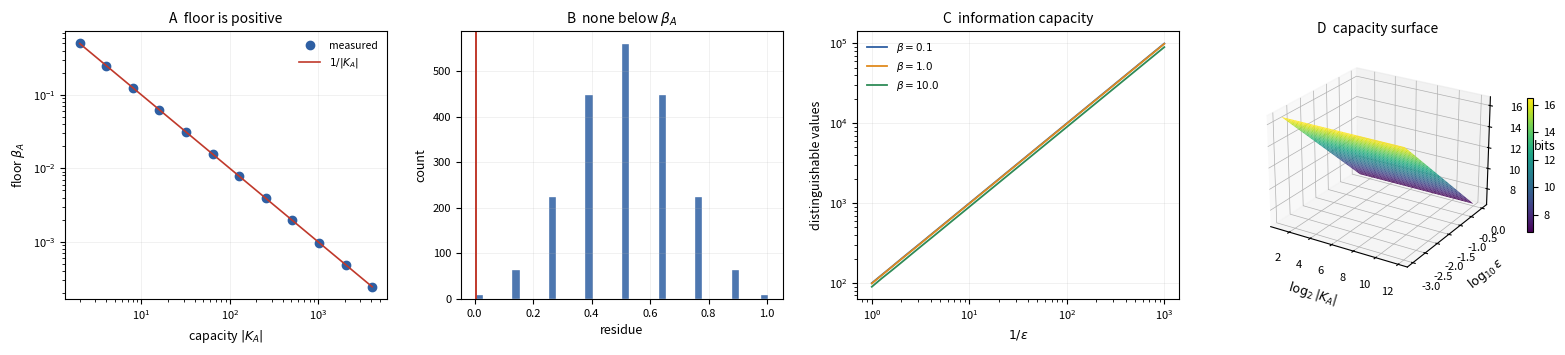
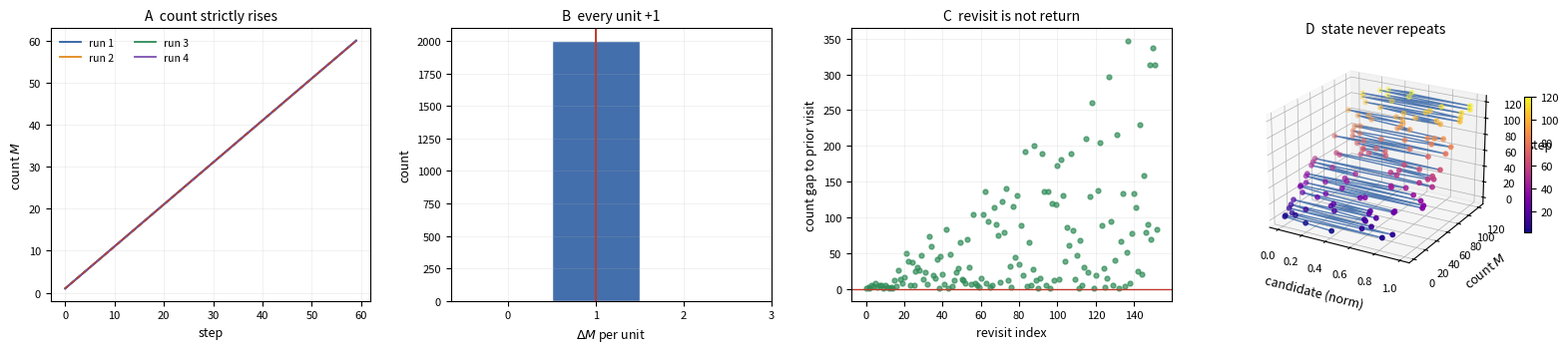
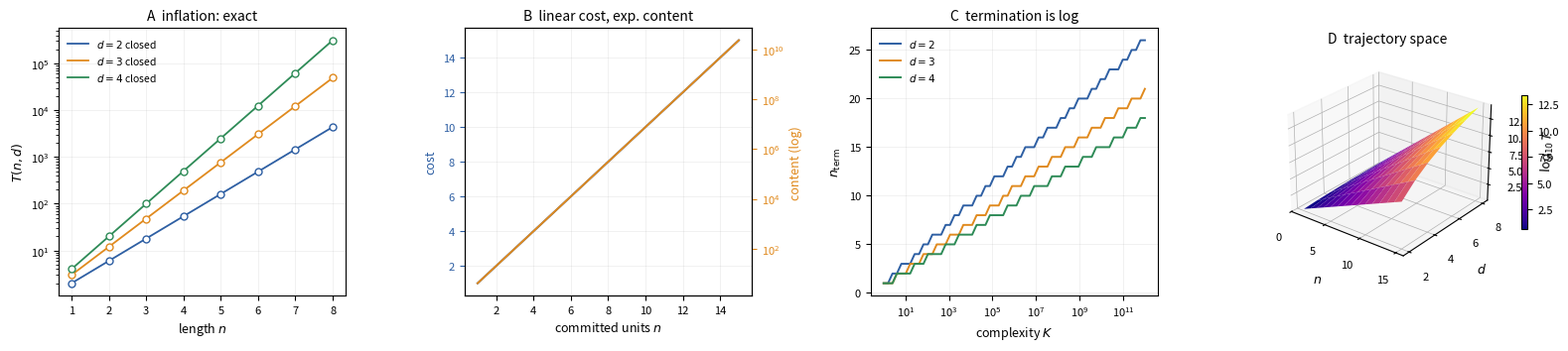
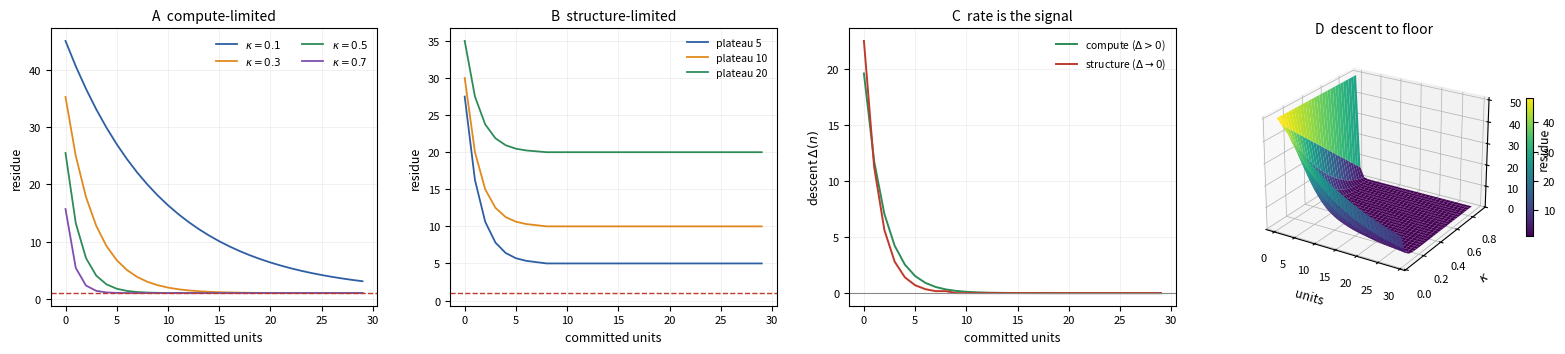
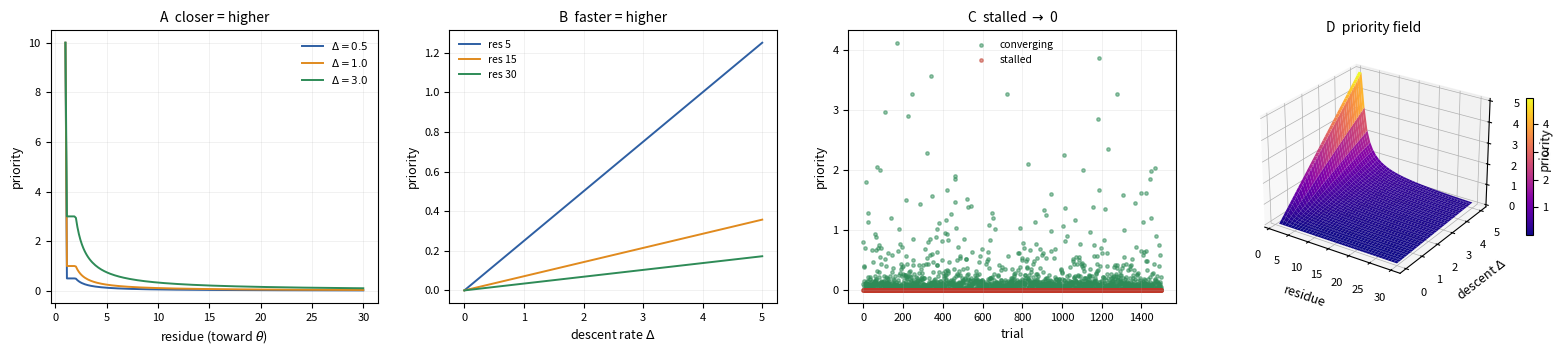
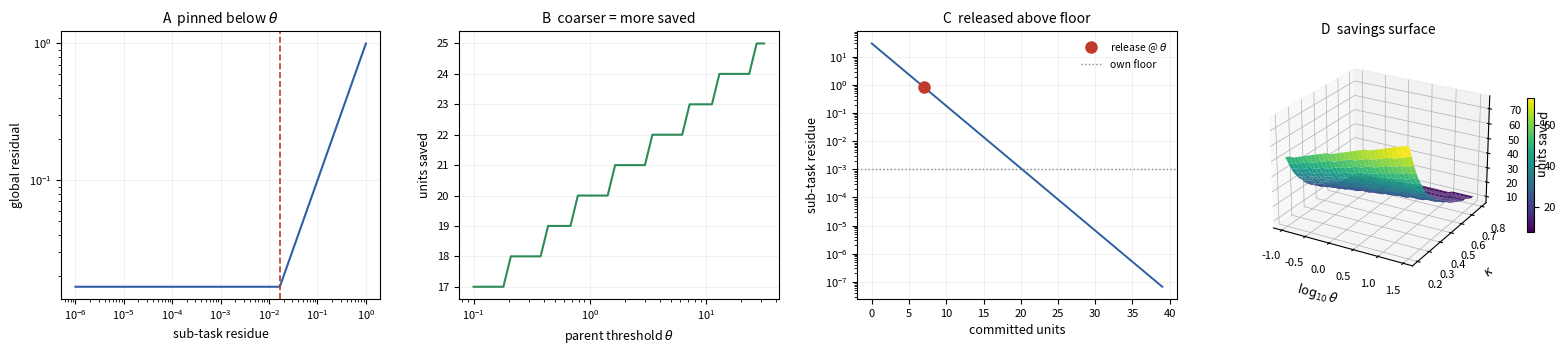
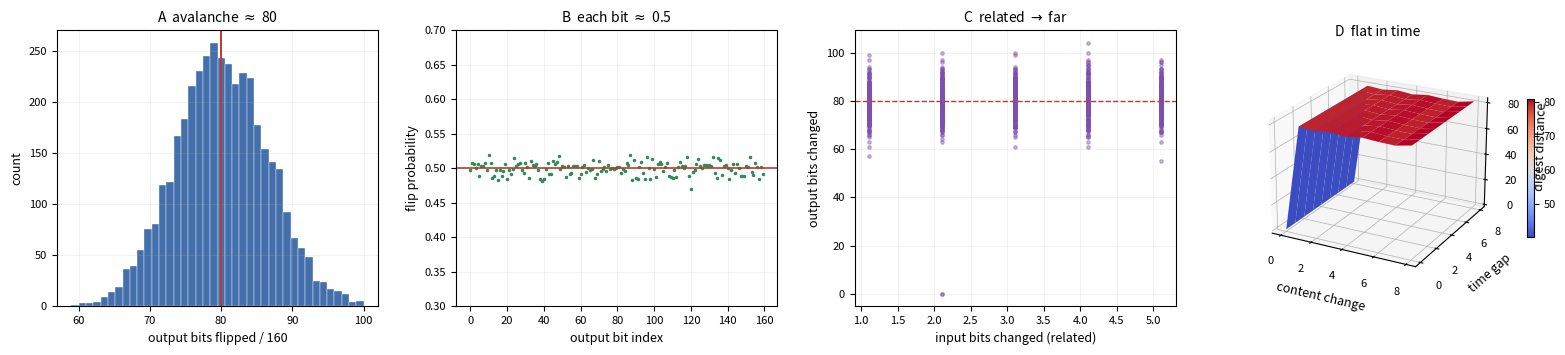
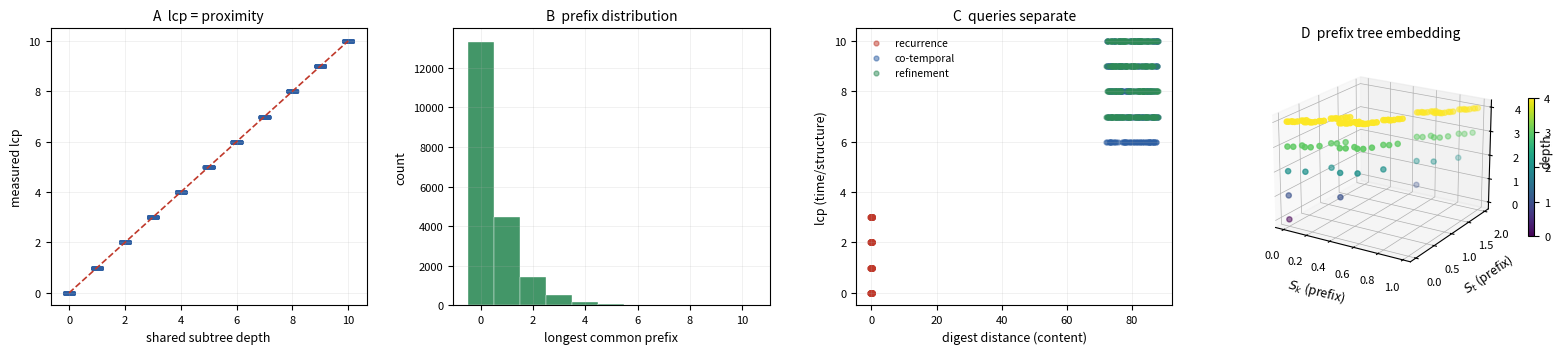

Reproduce these figures in Python, in order.
#!/usr/bin/env python3
# =====================================================================
#  panels.py
#
#  Generate eight publication panels for
#  "Trajectory Scheduling".
#
#  Each panel: white background, four charts in a row, at least one 3D
#  chart, no text-only/table/conceptual charts. All data is computed
#  (the same quantities the validation suite measures).
#
#  Output: figures/panel_1.png ... figures/panel_8.png
# =====================================================================

import hashlib
import math
import os
import random

import numpy as np
import matplotlib
matplotlib.use("Agg")
import matplotlib.pyplot as plt
from mpl_toolkits.mplot3d import Axes3D  # noqa: F401

SEED = 42
OUTDIR = "figures"
os.makedirs(OUTDIR, exist_ok=True)

# ---- global style: white background, minimal chrome ----
plt.rcParams.update({
    "figure.facecolor": "white",
    "axes.facecolor": "white",
    "savefig.facecolor": "white",
    "font.size": 9,
    "axes.titlesize": 10,
    "axes.labelsize": 9,
    "axes.linewidth": 0.8,
    "xtick.labelsize": 8,
    "ytick.labelsize": 8,
    "axes.grid": True,
    "grid.alpha": 0.25,
    "grid.linewidth": 0.5,
    "legend.fontsize": 7.5,
    "legend.frameon": False,
})

BLUE = "#2E5FA3"
ORANGE = "#E08A1E"
GREEN = "#2E8B57"
PURPLE = "#7E4FB0"
RED = "#C0392B"
GREY = "#888888"

FIGSIZE = (16, 3.7)   # four wide charts in a row


def new_panel():
    fig = plt.figure(figsize=FIGSIZE)
    return fig


def finish(fig, name):
    fig.tight_layout(pad=1.4, w_pad=2.2)
    path = os.path.join(OUTDIR, name)
    fig.savefig(path, dpi=150, bbox_inches="tight")
    plt.close(fig)
    print("  wrote", path)


# small helpers shared with the validation logic
def n_term(K, d):
    return 1 + math.ceil(math.log(K / d, d + 1))


def T(n, d):
    return d * (d + 1) ** (n - 1)


def sha1_bits(data):
    h = hashlib.sha1(data).digest()
    out = np.empty(160, dtype=np.int8)
    for i, byte in enumerate(h):
        for j in range(8):
            out[i * 8 + j] = (byte >> (7 - j)) & 1
    return out


# =====================================================================
# PANEL 1 -- Residue floor and information capacity
# =====================================================================
def panel1():
    rng = np.random.default_rng(SEED + 1)
    fig = new_panel()

    caps = np.array([2, 4, 8, 16, 32, 64, 128, 256, 512, 1024, 2048, 4096])
    floors = 1.0 / caps

    # (A) floor vs capacity, log-log, with predicted line
    ax = fig.add_subplot(1, 4, 1)
    ax.loglog(caps, floors, "o", color=BLUE, ms=6, label="measured")
    ax.loglog(caps, 1.0 / caps, "-", color=RED, lw=1.2, label=r"$1/|K_A|$")
    ax.set_xlabel(r"capacity $|K_A|$")
    ax.set_ylabel(r"floor $\beta_A$")
    ax.set_title("A  floor is positive")
    ax.legend()

    # (B) residue distribution above the floor for one capacity
    ax = fig.add_subplot(1, 4, 2)
    KA = 256
    beta = 1.0 / KA
    nbits = math.ceil(math.log2(KA))
    sstar = int(rng.integers(KA))
    res = []
    for x in range(KA * 8):
        e = x % KA
        if e == sstar:
            res.append(beta)
        else:
            res.append(beta + bin(e ^ sstar).count("1") / nbits)
    res = np.array(res)
    ax.hist(res, bins=40, color=BLUE, alpha=0.85, edgecolor="white", linewidth=0.3)
    ax.axvline(beta, color=RED, lw=1.4)
    ax.set_xlabel("residue")
    ax.set_ylabel("count")
    ax.set_title(r"B  none below $\beta_A$")

    # (C) information capacity: distinguishable bins vs 1/eps, several beta
    ax = fig.add_subplot(1, 4, 3)
    U = 100.0
    eps = np.logspace(-3, 0, 30)
    for b, c in [(0.1, BLUE), (1.0, ORANGE), (10.0, GREEN)]:
        bins = np.ceil((U - b) / eps)
        ax.loglog(1.0 / eps, bins, "-", color=c, lw=1.3, label=fr"$\beta={b}$")
    ax.set_xlabel(r"$1/\varepsilon$")
    ax.set_ylabel("distinguishable values")
    ax.set_title("C  information capacity")
    ax.legend()

    # (D) 3D: floor surface over (capacity, precision) -> bits
    ax = fig.add_subplot(1, 4, 4, projection="3d")
    cc = np.linspace(1, 12, 40)            # log2(capacity)
    ee = np.linspace(-3, 0, 40)            # log10(eps)
    CC, EE = np.meshgrid(cc, ee)
    beta_s = 2.0 ** (-CC)                   # floor = 1/capacity
    U = 100.0
    bits = np.log2((U - beta_s) / (10.0 ** EE))
    surf = ax.plot_surface(CC, EE, bits, cmap="viridis",
                           linewidth=0, antialiased=True)
    ax.set_xlabel(r"$\log_2|K_A|$")
    ax.set_ylabel(r"$\log_{10}\varepsilon$")
    ax.set_zlabel("bits")
    ax.set_title("D  capacity surface")
    ax.view_init(elev=24, azim=-58)
    fig.colorbar(surf, ax=ax, shrink=0.5, pad=0.08)

    finish(fig, "panel_1.png")


# =====================================================================
# PANEL 2 -- Strict monotonicity of the trajectory count
# =====================================================================
def panel2():
    rng = np.random.default_rng(SEED + 2)
    fig = new_panel()

    # simulate runs with undo operations
    def run(steps, undo_frac):
        cand = 0
        hist = [0]
        M = 0
        counts, cands = [], []
        for _ in range(steps):
            if rng.random() < undo_frac and len(hist) > 1:
                cand = int(rng.choice(hist[:-1]))
            else:
                cand = int(rng.integers(10**6))
            M += 1
            hist.append(cand)
            counts.append(M)
            cands.append(cand)
        return np.array(counts), np.array(cands)

    # (A) count vs step for several runs, all strictly increasing
    ax = fig.add_subplot(1, 4, 1)
    for i, c in enumerate([BLUE, ORANGE, GREEN, PURPLE]):
        counts, _ = run(60, 0.3)
        ax.plot(range(len(counts)), counts, "-", color=c, lw=1.3,
                label=f"run {i+1}")
    ax.plot(range(60), range(1, 61), "--", color=RED, lw=1.0)
    ax.set_xlabel("step")
    ax.set_ylabel(r"count $M$")
    ax.set_title("A  count strictly rises")
    ax.legend(ncol=2)

    # (B) per-step increment == 1 (histogram of deltas, incl. undo steps)
    ax = fig.add_subplot(1, 4, 2)
    counts, _ = run(2000, 0.3)
    deltas = np.diff(counts)
    ax.hist(deltas, bins=np.arange(-0.5, 3.5, 1), color=BLUE, alpha=0.9,
            edgecolor="white")
    ax.axvline(1, color=RED, lw=1.4)
    ax.set_xlabel(r"$\Delta M$ per unit")
    ax.set_ylabel("count")
    ax.set_xticks([0, 1, 2, 3])
    ax.set_title("B  every unit +1")

    # (C) revisited candidate -> distinct state: count gap at each revisit
    ax = fig.add_subplot(1, 4, 3)
    counts, cands = run(400, 0.4)
    last_seen = {}
    gaps = []
    for n, cand in enumerate(cands):
        if cand in last_seen:
            gaps.append(n - last_seen[cand])
        last_seen[cand] = n
    gaps = np.array(gaps) if gaps else np.array([0])
    ax.scatter(range(len(gaps)), gaps, s=12, color=GREEN, alpha=0.7)
    ax.axhline(0, color=RED, lw=1.0)
    ax.set_xlabel("revisit index")
    ax.set_ylabel("count gap to prior visit")
    ax.set_title("C  revisit is not return")

    # (D) 3D: state trajectory (candidate, count, step) -- a rising helix-like path
    ax = fig.add_subplot(1, 4, 4, projection="3d")
    counts, cands = run(120, 0.35)
    steps = np.arange(len(counts))
    cnorm = (cands - cands.min()) / (np.ptp(cands) + 1)
    ax.plot(cnorm, counts, steps, "-", color=BLUE, lw=1.0, alpha=0.8)
    p = ax.scatter(cnorm, counts, steps, c=counts, cmap="plasma", s=10)
    ax.set_xlabel("candidate (norm)")
    ax.set_ylabel(r"count $M$")
    ax.set_zlabel("step")
    ax.set_title("D  state never repeats")
    ax.view_init(elev=22, azim=-60)
    fig.colorbar(p, ax=ax, shrink=0.5, pad=0.08)

    finish(fig, "panel_2.png")


# =====================================================================
# PANEL 3 -- Trajectory inflation and logarithmic termination
# =====================================================================
def panel3():
    fig = new_panel()

    # (A) T(n,d) closed form vs enumeration (log y)
    from itertools import product

    def enum_T(n, d):
        # sum over compositions of n: d^(num parts)
        def comps(m):
            if m == 0:
                yield ()
                return
            for f in range(1, m + 1):
                for r in comps(m - f):
                    yield (f,) + r
        return sum(d ** len(c) for c in comps(n))

    ax = fig.add_subplot(1, 4, 1)
    ns = np.arange(1, 9)
    for d, c in [(2, BLUE), (3, ORANGE), (4, GREEN)]:
        closed = [T(n, d) for n in ns]
        enumer = [enum_T(n, d) for n in ns]
        ax.semilogy(ns, closed, "-", color=c, lw=1.3, label=f"$d={d}$ closed")
        ax.semilogy(ns, enumer, "o", color=c, ms=5, mfc="white")
    ax.set_xlabel(r"length $n$")
    ax.set_ylabel(r"$T(n,d)$")
    ax.set_title("A  inflation: exact")
    ax.legend()

    # (B) linear cost vs exponential content
    ax = fig.add_subplot(1, 4, 2)
    d = 4
    ns = np.arange(1, 16)
    cost = ns * 1.0                 # cumulative cost ~ n*beta (beta=1)
    content = np.array([T(n, d) for n in ns], dtype=float)
    ax.plot(ns, cost, "-", color=BLUE, lw=1.4, label="cost (linear)")
    ax.set_xlabel(r"committed units $n$")
    ax.set_ylabel("cost", color=BLUE)
    ax.tick_params(axis="y", colors=BLUE)
    ax2 = ax.twinx()
    ax2.semilogy(ns, content, "-", color=ORANGE, lw=1.4)
    ax2.set_ylabel("content (log)", color=ORANGE)
    ax2.tick_params(axis="y", colors=ORANGE)
    ax2.grid(False)
    ax.set_title("B  linear cost, exp. content")

    # (C) n_term logarithmic in K
    ax = fig.add_subplot(1, 4, 3)
    Ks = np.logspace(0, 12, 60)
    for d, c in [(2, BLUE), (3, ORANGE), (4, GREEN)]:
        nt = [n_term(K, d) for K in Ks]
        ax.semilogx(Ks, nt, "-", color=c, lw=1.4, label=f"$d={d}$")
    ax.set_xlabel(r"complexity $K$")
    ax.set_ylabel(r"$n_{\mathrm{term}}$")
    ax.set_title("C  termination is log")
    ax.legend()

    # (D) 3D: log10 T(n,d) surface over (n, d)
    ax = fig.add_subplot(1, 4, 4, projection="3d")
    nn = np.arange(1, 16)
    dd = np.arange(2, 9)
    NN, DD = np.meshgrid(nn, dd)
    Z = np.log10(DD * (DD + 1.0) ** (NN - 1))
    surf = ax.plot_surface(NN, DD, Z, cmap="plasma", linewidth=0,
                           antialiased=True)
    ax.set_xlabel(r"$n$")
    ax.set_ylabel(r"$d$")
    ax.set_zlabel(r"$\log_{10}T$")
    ax.set_title("D  trajectory space")
    ax.view_init(elev=26, azim=-52)
    fig.colorbar(surf, ax=ax, shrink=0.5, pad=0.08)

    finish(fig, "panel_3.png")


# =====================================================================
# PANEL 4 -- Diagnosis: compute- vs structure-limited
# =====================================================================
def panel4():
    fig = new_panel()
    floor = 1.0

    # (A) compute-limited streams (geometric descent), several kappa
    ax = fig.add_subplot(1, 4, 1)
    for kappa, c in [(0.1, BLUE), (0.3, ORANGE), (0.5, GREEN), (0.7, PURPLE)]:
        r = 50.0
        ys = []
        for _ in range(30):
            r = floor + (r - floor) * (1 - kappa)
            ys.append(r)
        ax.plot(range(len(ys)), ys, "-", color=c, lw=1.3,
                label=fr"$\kappa={kappa}$")
    ax.axhline(floor, color=RED, lw=1.0, ls="--")
    ax.set_xlabel("committed units")
    ax.set_ylabel("residue")
    ax.set_title("A  compute-limited")
    ax.legend(ncol=2)

    # (B) structure-limited streams (plateau above floor)
    ax = fig.add_subplot(1, 4, 2)
    for plateau, c in [(5.0, BLUE), (10.0, ORANGE), (20.0, GREEN)]:
        r = 50.0
        ys = []
        for step in range(30):
            if step < 8:
                r = plateau + (r - plateau) * 0.5
            else:
                r = plateau
            ys.append(r)
        ax.plot(range(len(ys)), ys, "-", color=c, lw=1.3,
                label=f"plateau {plateau:.0f}")
    ax.axhline(floor, color=RED, lw=1.0, ls="--")
    ax.set_xlabel("committed units")
    ax.set_ylabel("residue")
    ax.set_title("B  structure-limited")
    ax.legend()

    # (C) descent rate Delta(n) separates the two regimes
    ax = fig.add_subplot(1, 4, 3)
    r = 50.0; comp = []
    for _ in range(30):
        nr = floor + (r - floor) * 0.6; comp.append(r - nr); r = nr
    r = 50.0; struct = []
    for step in range(30):
        nr = (5.0 + (r - 5.0) * 0.5) if step < 8 else 5.0
        struct.append(r - nr); r = nr
    ax.plot(range(len(comp)), comp, "-", color=GREEN, lw=1.4,
            label=r"compute ($\Delta>0$)")
    ax.plot(range(len(struct)), struct, "-", color=RED, lw=1.4,
            label=r"structure ($\Delta\to0$)")
    ax.axhline(0, color=GREY, lw=0.8)
    ax.set_xlabel("committed units")
    ax.set_ylabel(r"descent $\Delta(n)$")
    ax.set_title("C  rate is the signal")
    ax.legend()

    # (D) 3D: residue surface over (units, kappa) for the compute family
    ax = fig.add_subplot(1, 4, 4, projection="3d")
    units = np.arange(0, 30)
    kappas = np.linspace(0.05, 0.9, 30)
    UU, KK = np.meshgrid(units, kappas)
    RR = floor + (50.0 - floor) * (1 - KK) ** UU
    surf = ax.plot_surface(UU, KK, RR, cmap="viridis", linewidth=0,
                           antialiased=True)
    ax.set_xlabel("units")
    ax.set_ylabel(r"$\kappa$")
    ax.set_zlabel("residue")
    ax.set_title("D  descent to floor")
    ax.view_init(elev=24, azim=-58)
    fig.colorbar(surf, ax=ax, shrink=0.5, pad=0.08)

    finish(fig, "panel_4.png")


# =====================================================================
# PANEL 5 -- Residue priority and scheduler soundness
# =====================================================================
def panel5():
    rng = np.random.default_rng(SEED + 5)
    fig = new_panel()
    floor = 1.0

    def priority(res, theta, delta):
        if res <= theta:
            return np.inf
        if delta <= 0:
            return 0.0
        return delta / max(res - theta, floor)

    # (A) priority vs residue, several descent rates (closeness effect)
    ax = fig.add_subplot(1, 4, 1)
    res = np.linspace(1.0, 30.0, 200)
    for delta, c in [(0.5, BLUE), (1.0, ORANGE), (3.0, GREEN)]:
        P = [priority(r, 1.0, delta) for r in res]
        P = np.clip(P, 0, 10)
        ax.plot(res, P, "-", color=c, lw=1.4, label=fr"$\Delta={delta}$")
    ax.set_xlabel(r"residue (toward $\theta$)")
    ax.set_ylabel("priority")
    ax.set_title("A  closer = higher")
    ax.legend()

    # (B) priority vs descent rate (rate effect)
    ax = fig.add_subplot(1, 4, 2)
    delta = np.linspace(0, 5, 200)
    for r, c in [(5.0, BLUE), (15.0, ORANGE), (30.0, GREEN)]:
        P = [priority(r, 1.0, d) for d in delta]
        ax.plot(delta, P, "-", color=c, lw=1.4, label=f"res {r:.0f}")
    ax.set_xlabel(r"descent rate $\Delta$")
    ax.set_ylabel("priority")
    ax.set_title("B  faster = higher")
    ax.legend()

    # (C) stalled never beats converging: scatter of priorities
    ax = fig.add_subplot(1, 4, 3)
    conv_P, stall_P = [], []
    for _ in range(1500):
        cr = rng.uniform(2, 50); cd = rng.uniform(0.01, 5.0)
        sr = rng.uniform(2, 50)
        conv_P.append(min(priority(cr, 1.0, cd), 8))
        stall_P.append(priority(sr, 1.0, 0.0))
    ax.scatter(range(len(conv_P)), conv_P, s=6, color=GREEN, alpha=0.5,
               label="converging")
    ax.scatter(range(len(stall_P)), stall_P, s=6, color=RED, alpha=0.5,
               label="stalled")
    ax.set_xlabel("trial")
    ax.set_ylabel("priority")
    ax.set_title("C  stalled $\\to$ 0")
    ax.legend()

    # (D) 3D: priority surface over (residue, descent)
    ax = fig.add_subplot(1, 4, 4, projection="3d")
    rr = np.linspace(1.01, 30, 40)
    dd = np.linspace(0.0, 5, 40)
    RR, DD = np.meshgrid(rr, dd)
    PP = DD / np.maximum(RR - 1.0, floor)
    PP = np.clip(PP, 0, 5)
    surf = ax.plot_surface(RR, DD, PP, cmap="plasma", linewidth=0,
                           antialiased=True)
    ax.set_xlabel("residue")
    ax.set_ylabel(r"descent $\Delta$")
    ax.set_zlabel("priority")
    ax.set_title("D  priority field")
    ax.view_init(elev=26, azim=-56)
    fig.colorbar(surf, ax=ax, shrink=0.5, pad=0.08)

    finish(fig, "panel_5.png")


# =====================================================================
# PANEL 6 -- Sufficiency stopping
# =====================================================================
def panel6():
    fig = new_panel()

    # (A) global residual vs sub-task residue: pinned below theta
    ax = fig.add_subplot(1, 4, 1)
    theta = 1.0 / 60   # parent floor (minute, in hours)
    rsub = np.logspace(-6, 0, 200)
    g = np.maximum(theta, rsub)
    ax.loglog(rsub, g, "-", color=BLUE, lw=1.5)
    ax.axvline(theta, color=RED, lw=1.2, ls="--")
    ax.set_xlabel("sub-task residue")
    ax.set_ylabel("global residual")
    ax.set_title(r"A  pinned below $\theta$")

    # (B) cost saved by stopping at theta vs own floor (geometric descent)
    ax = fig.add_subplot(1, 4, 2)
    def units_to(target, start=50.0, kappa=0.5):
        r, n = start, 0
        while r > target and n < 10000:
            r *= (1 - kappa); n += 1
        return n
    thetas = np.logspace(-1, 1.5, 40)
    subfloor = 1e-6
    saved = [units_to(subfloor) - units_to(t) for t in thetas]
    ax.semilogx(thetas, saved, "-", color=GREEN, lw=1.5)
    ax.set_xlabel(r"parent threshold $\theta$")
    ax.set_ylabel("units saved")
    ax.set_title("B  coarser = more saved")

    # (C) descent of sub-task with release point marked
    ax = fig.add_subplot(1, 4, 3)
    r = 50.0; ys = []
    for _ in range(40):
        r *= 0.6; ys.append(r)
    ys = np.array(ys)
    ax.semilogy(range(len(ys)), ys, "-", color=BLUE, lw=1.4)
    rel = np.argmax(ys <= 1.0)          # release at theta=1.0
    ax.plot(rel, ys[rel], "o", color=RED, ms=8, label="release @ $\\theta$")
    ax.axhline(1e-3, color=GREY, ls=":", lw=1.0, label="own floor")
    ax.set_xlabel("committed units")
    ax.set_ylabel("sub-task residue")
    ax.set_title("C  released above floor")
    ax.legend()

    # (D) 3D: units saved over (theta, kappa)
    ax = fig.add_subplot(1, 4, 4, projection="3d")
    tt = np.logspace(-1, 1.5, 30)
    kk = np.linspace(0.2, 0.8, 30)
    TT, KK = np.meshgrid(tt, kk)
    start = 50.0; subfloor = 1e-6
    # closed-form geometric: units to target = ceil(log(target/start)/log(1-k))
    def uvec(target, KKm):
        return np.ceil(np.log(target / start) / np.log(1 - KKm))
    SAVED = uvec(subfloor, KK) - uvec(TT, KK)
    surf = ax.plot_surface(np.log10(TT), KK, SAVED, cmap="viridis",
                           linewidth=0, antialiased=True)
    ax.set_xlabel(r"$\log_{10}\theta$")
    ax.set_ylabel(r"$\kappa$")
    ax.set_zlabel("units saved")
    ax.set_title("D  savings surface")
    ax.view_init(elev=24, azim=-60)
    fig.colorbar(surf, ax=ax, shrink=0.5, pad=0.08)

    finish(fig, "panel_6.png")


# =====================================================================
# PANEL 7 -- Avalanche and time-blindness of a content digest
# =====================================================================
def panel7():
    rng = random.Random(SEED + 7)
    fig = new_panel()

    # (A) histogram of output Hamming distance for 1-bit input flips
    ax = fig.add_subplot(1, 4, 1)
    dists = []
    for _ in range(4000):
        base = bytes(rng.getrandbits(8) for _ in range(32))
        ba = bytearray(base)
        bit = rng.randrange(len(ba) * 8)
        ba[bit // 8] ^= (1 << (bit % 8))
        dists.append(int(np.sum(sha1_bits(base) != sha1_bits(bytes(ba)))))
    dists = np.array(dists)
    ax.hist(dists, bins=40, color=BLUE, alpha=0.9, edgecolor="white",
            linewidth=0.3)
    ax.axvline(80, color=RED, lw=1.4)
    ax.set_xlabel("output bits flipped / 160")
    ax.set_ylabel("count")
    ax.set_title("A  avalanche $\\approx$ 80")

    # (B) per-output-bit flip probability ~ 0.5 (strict avalanche criterion)
    ax = fig.add_subplot(1, 4, 2)
    flips = np.zeros(160)
    N = 3000
    for _ in range(N):
        base = bytes(rng.getrandbits(8) for _ in range(32))
        ba = bytearray(base)
        bit = rng.randrange(len(ba) * 8)
        ba[bit // 8] ^= (1 << (bit % 8))
        flips += (sha1_bits(base) != sha1_bits(bytes(ba)))
    prob = flips / N
    ax.plot(range(160), prob, ".", color=GREEN, ms=3)
    ax.axhline(0.5, color=RED, lw=1.2)
    ax.set_ylim(0.3, 0.7)
    ax.set_xlabel("output bit index")
    ax.set_ylabel("flip probability")
    ax.set_title("B  each bit $\\approx$ 0.5")

    # (C) input difference (1 bit) vs output difference -> no correlation
    ax = fig.add_subplot(1, 4, 3)
    in_d, out_d = [], []
    for _ in range(1500):
        base = bytes(rng.getrandbits(8) for _ in range(32))
        ba = bytearray(base)
        k = rng.randrange(1, 6)            # flip 1..5 input bits
        for _ in range(k):
            bit = rng.randrange(len(ba) * 8)
            ba[bit // 8] ^= (1 << (bit % 8))
        in_d.append(k)
        out_d.append(int(np.sum(sha1_bits(base) != sha1_bits(bytes(ba)))))
    in_d = np.array(in_d); out_d = np.array(out_d)
    jitter = in_d + rng.uniform(-0.2, 0.2)
    ax.scatter(jitter, out_d, s=6, color=PURPLE, alpha=0.4)
    ax.axhline(80, color=RED, lw=1.0, ls="--")
    ax.set_xlabel("input bits changed (related)")
    ax.set_ylabel("output bits changed")
    ax.set_title("C  related $\\to$ far")

    # (D) 3D: time-blindness -- digest distance over (content change, time gap)
    ax = fig.add_subplot(1, 4, 4, projection="3d")
    content_changes = np.arange(0, 9)          # input bits flipped
    time_gaps = np.arange(0, 9)                # trajectory-count gap (ignored by hash)
    CC, TG = np.meshgrid(content_changes, time_gaps)
    Z = np.zeros_like(CC, dtype=float)
    for ci, cc in enumerate(content_changes):
        # mean output distance depends ONLY on content change, not time gap
        ds = []
        for _ in range(60):
            base = bytes(rng.getrandbits(8) for _ in range(32))
            ba = bytearray(base)
            for _ in range(int(cc)):
                bit = rng.randrange(len(ba) * 8)
                ba[bit // 8] ^= (1 << (bit % 8))
            ds.append(int(np.sum(sha1_bits(base) != sha1_bits(bytes(ba)))))
        Z[:, ci] = np.mean(ds)                 # same across all time gaps (rows)
    surf = ax.plot_surface(CC, TG, Z, cmap="coolwarm", linewidth=0,
                           antialiased=True)
    ax.set_xlabel("content change")
    ax.set_ylabel("time gap")
    ax.set_zlabel("digest distance")
    ax.set_title("D  flat in time")
    ax.view_init(elev=22, azim=-62)
    fig.colorbar(surf, ax=ax, shrink=0.5, pad=0.08)

    finish(fig, "panel_7.png")


# =====================================================================
# PANEL 8 -- Prefix is proximity; the paired label
# =====================================================================
def panel8():
    rng = np.random.default_rng(SEED + 8)
    fig = new_panel()
    b, depth = 3, 10

    def lcp(a1, a2):
        j = 0
        for x, y in zip(a1, a2):
            if x == y:
                j += 1
            else:
                break
        return j

    # (A) lcp vs shared-subtree depth (exact identity, scatter on diagonal)
    ax = fig.add_subplot(1, 4, 1)
    shared, measured = [], []
    for _ in range(4000):
        a1 = rng.integers(0, b, depth)
        share = int(rng.integers(0, depth + 1))
        a2 = a1.copy()
        for k in range(share, depth):
            a2[k] = rng.integers(0, b)
        if share < depth:
            while a2[share] == a1[share]:
                a2[share] = rng.integers(0, b)
        shared.append(share)
        measured.append(lcp(a1, a2))
    shared = np.array(shared) + rng.uniform(-0.15, 0.15, len(shared))
    ax.scatter(shared, measured, s=6, color=BLUE, alpha=0.3)
    ax.plot([0, depth], [0, depth], "--", color=RED, lw=1.2)
    ax.set_xlabel("shared subtree depth")
    ax.set_ylabel("measured lcp")
    ax.set_title("A  lcp = proximity")

    # (B) distribution of lcp over random pairs (geometric, base-3)
    ax = fig.add_subplot(1, 4, 2)
    lcps = []
    for _ in range(20000):
        a1 = rng.integers(0, b, depth)
        a2 = rng.integers(0, b, depth)
        lcps.append(lcp(a1, a2))
    ax.hist(lcps, bins=np.arange(-0.5, depth + 1.5, 1), color=GREEN,
            alpha=0.9, edgecolor="white", linewidth=0.3)
    ax.set_xlabel("longest common prefix")
    ax.set_ylabel("count")
    ax.set_title("B  prefix distribution")

    # (C) the three queries separated in (content-distance, lcp) plane
    ax = fig.add_subplot(1, 4, 3)
    # recurrence: content dist 0, lcp small ; co-temporal: large dist, large lcp ;
    # refinement: small dist, large lcp
    rng2 = random.Random(SEED + 80)
    pts = {"recurrence": ([], []), "co-temporal": ([], []), "refinement": ([], [])}
    for _ in range(300):
        # recurrence
        pts["recurrence"][0].append(0 + rng2.uniform(-0.3, 0.3))
        pts["recurrence"][1].append(rng2.randint(0, 3))
        # co-temporal
        pts["co-temporal"][0].append(80 + rng2.uniform(-8, 8))
        pts["co-temporal"][1].append(rng2.randint(6, 10))
        # refinement
        pts["refinement"][0].append(80 + rng2.uniform(-8, 8))
        pts["refinement"][1].append(rng2.randint(7, 10))
    for (name, (xs, ys)), c in zip(pts.items(), [RED, BLUE, GREEN]):
        ax.scatter(xs, ys, s=12, color=c, alpha=0.5, label=name)
    ax.set_xlabel("digest distance (content)")
    ax.set_ylabel("lcp (time/structure)")
    ax.set_title("C  queries separate")
    ax.legend()

    # (D) 3D: address tree -- nodes placed by (digit-path embedding, depth)
    ax = fig.add_subplot(1, 4, 4, projection="3d")
    # embed each node of a depth-4 base-3 tree
    D = 4
    xs, ys, zs, cs = [], [], [], []
    for level in range(D + 1):
        for node in range(b ** level):
            # base-3 digits of node
            digits = []
            v = node
            for _ in range(level):
                digits.append(v % b); v //= b
            digits = digits[::-1]
            # two continuous coordinates from the digit path
            sx = sum(d_ / b ** (i + 1) for i, d_ in enumerate(digits))
            sy = sum((d_ ** 2) / b ** (i + 1) for i, d_ in enumerate(digits))
            xs.append(sx); ys.append(sy); zs.append(level); cs.append(level)
    p = ax.scatter(xs, ys, zs, c=cs, cmap="viridis", s=14)
    ax.set_xlabel(r"$S_k$ (prefix)")
    ax.set_ylabel(r"$S_t$ (prefix)")
    ax.set_zlabel("depth")
    ax.set_title("D  prefix tree embedding")
    ax.view_init(elev=20, azim=-58)
    fig.colorbar(p, ax=ax, shrink=0.5, pad=0.08)

    finish(fig, "panel_8.png")


def main():
    panel1()
    panel2()
    panel3()
    panel4()
    panel5()
    panel6()
    panel7()
    panel8()
    print("  all 8 panels written to", OUTDIR + "/")


if __name__ == "__main__":
    main()
